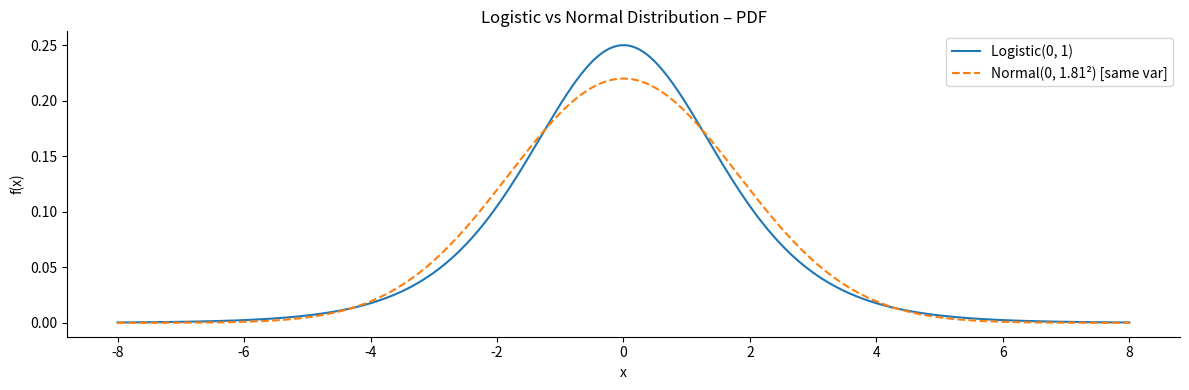

Python code for this plot:
#!/usr/bin/env python3
# ====================================
# 01_scipy_stats_11_logistic_pdf.py
# ====================================
# Goal:
#   Plot the PDF of the Logistic(μ, s) distribution and compare it to a
#   Normal distribution with the same mean and variance.
#
# References:
#   - PDF: f(x) = exp(-(x-μ)/s) / (s · (1 + exp(-(x-μ)/s))²)
#   - Mean = μ,  Variance = s²π²/3.
#   - The logistic distribution has heavier tails than the Normal,
#     making it relevant for modelling fat-tailed financial returns.
#   - SciPy parameterisation: stats.logistic(loc=μ, scale=s).
#
# Source:  Adapted from the continuous-distribution overview in
#          *Introduction to Statistics with Python* (6_distContinuous.ipynb).

import matplotlib.pyplot as plt
import numpy as np
import scipy.stats as stats

mu = 0      # location
s  = 1      # scale

x = np.linspace(-8, 8, 400)

rv_logistic = stats.logistic(loc=mu, scale=s)
# Matching Normal: same mean, same variance → σ² = s²π²/3
sigma = s * np.pi / np.sqrt(3)
rv_normal = stats.norm(loc=mu, scale=sigma)

fig, ax = plt.subplots(figsize=(12, 4))
ax.plot(x, rv_logistic.pdf(x), label='Logistic(0, 1)')
ax.plot(x, rv_normal.pdf(x), '--', label=rf'Normal(0, {sigma:.2f}²) [same var]')

ax.set_xlabel('x')
ax.set_ylabel('f(x)')
ax.set_title('Logistic vs Normal Distribution – PDF')
ax.legend()
ax.spines['top'].set_visible(False)
ax.spines['right'].set_visible(False)

plt.tight_layout()
plt.show()
